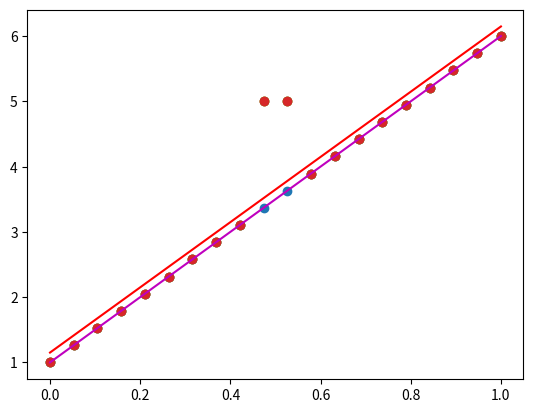

The script that saved this image:
# import necessarry libs
from math import sin, cos
import numpy as np
from numpy.linalg import pinv, inv
from numpy import matmul
import matplotlib.pyplot as plt
from scipy.optimize import least_squares

# paramètres de la droite
a = 5; 
b = 1; 

# échantillons sur l'axe x
x = np.linspace(0,1,20);

# bruit gaussien
e = 0
# np.random.randn(*x.shape) / 4

# variables y
y = a*x+b + e;

plt.plot(x,y, 'o');

# Rajoutons des "outliers"
y[9] = 5;
y[10] = 5;
plt.plot(x,y, 'o');

# x = x[[0, 4]];
# y = y[[0, 4]];

# forme matricielle
A = np.stack([x[:], np.ones(len(x[:]))], 1);
b = y[:]

# solvons le système d'équations linéaire
p = matmul(pinv(A), b)

# équivalent: inv(A'*A)*A'*b;
p = matmul(matmul(inv(matmul(A.T, A)), A.T), b)
print(p)

# pas tout à fait équivalent, mais... 
'''
# np.linalg.lstsq: solves the equation Ax = b by computing a vector x that minimizes the Euclidean 2-norm ||b-Ax||^2
p, _residuals, _rank, _singular = np.linalg.lstsq(A,b, rcond=None)
'''
def fun(px, x, y):
    return px[0]*x + px[1] - y
p = least_squares(fun, [0,0], args=[x, b], loss='linear').x
print(p)

# affichons la droite estimée
plt.plot(x, y, 'o');
plt.plot(x, p[0]*x + p[1], '-r');

# Comment être robustes aux "outliers"?
def fun(px, x, y):
    return px[0]*x + px[1] - y
p = least_squares(fun, [0,0], args=[x, b], loss='soft_l1', f_scale=1e-2).x

plt.plot(x, y, 'o');
plt.plot(x, p[0]*x + p[1], '-m');

